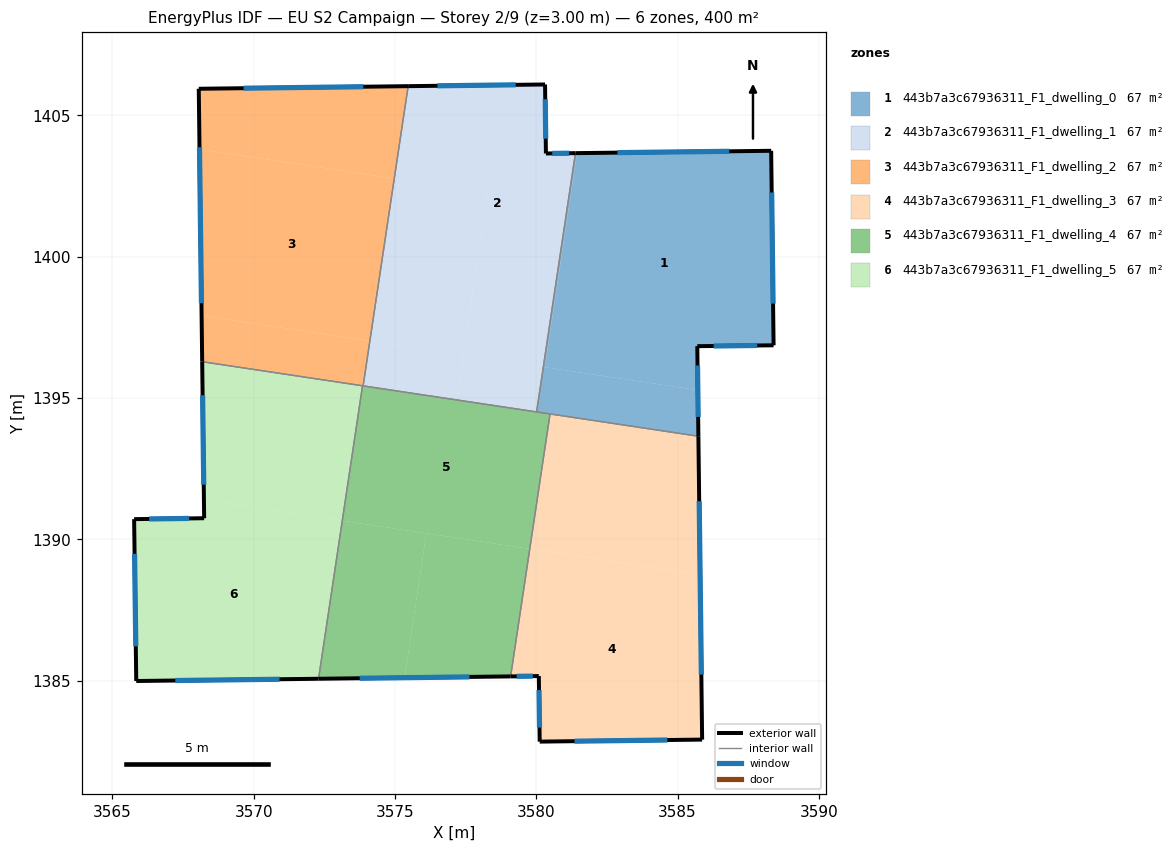
=== STOREY PLAN SPEC (per zone: floor XY polygon, exterior-wall plan segments, windows/doors) ===
zone 1: 443b7a3c67936311_F1_dwelling_0  (66.7 m²)
  floor: (3588.31, 1403.75) (3588.40, 1396.87) (3585.70, 1396.84) (3585.72, 1395.28) (3580.30, 1396.09) (3581.44, 1403.67)
  floor: (3581.44, 1403.67) (3580.30, 1396.09) (3580.25, 1396.10) (3581.39, 1403.67)
  floor: (3585.72, 1395.28) (3585.73, 1393.65) (3580.01, 1394.51) (3580.25, 1396.10)
  exterior wall: (3585.73, 1393.65) – (3585.70, 1396.84)  [3.2 m]
    window: (3585.73, 1394.33) – (3585.70, 1396.15)  [3.1 m²]
  exterior wall: (3588.31, 1403.75) – (3581.39, 1403.67)  [6.9 m]
    window: (3586.83, 1403.73) – (3582.87, 1403.69)  [6.8 m²]
  exterior wall: (3588.40, 1396.87) – (3588.31, 1403.75)  [6.9 m]
    window: (3588.38, 1398.34) – (3588.33, 1402.28)  [6.7 m²]
  exterior wall: (3585.70, 1396.84) – (3588.40, 1396.87)  [2.7 m]
    window: (3586.27, 1396.84) – (3587.82, 1396.86)  [2.6 m²]
  interior walls: 3
zone 2: 443b7a3c67936311_F1_dwelling_1  (66.7 m²)
  floor: (3580.31, 1406.10) (3580.34, 1403.66) (3581.39, 1403.67) (3580.25, 1396.10) (3577.41, 1396.53) (3578.28, 1402.27) (3574.97, 1402.77) (3575.46, 1406.04)
  floor: (3578.28, 1402.27) (3577.41, 1396.53) (3574.11, 1397.02) (3574.97, 1402.77)
  floor: (3580.25, 1396.10) (3580.01, 1394.51) (3577.22, 1394.93) (3577.45, 1396.52)
  floor: (3577.45, 1396.52) (3577.22, 1394.93) (3573.87, 1395.43) (3574.11, 1397.02)
  exterior wall: (3580.31, 1406.10) – (3575.47, 1406.04)  [4.8 m]
    window: (3579.27, 1406.09) – (3576.50, 1406.05)  [4.7 m²]
  exterior wall: (3580.34, 1403.66) – (3580.31, 1406.10)  [2.4 m]
    window: (3580.33, 1404.18) – (3580.32, 1405.57)  [2.4 m²]
  exterior wall: (3581.39, 1403.67) – (3580.34, 1403.66)  [1.0 m]
    window: (3581.16, 1403.67) – (3580.56, 1403.66)  [1.0 m²]
  interior walls: 3
zone 3: 443b7a3c67936311_F1_dwelling_2  (66.7 m²)
  floor: (3574.97, 1402.77) (3574.11, 1397.02) (3568.16, 1397.92) (3568.08, 1403.80)
  floor: (3575.46, 1406.04) (3574.97, 1402.77) (3568.08, 1403.80) (3568.06, 1405.95)
  floor: (3574.11, 1397.02) (3573.87, 1395.43) (3568.18, 1396.29) (3568.16, 1397.92)
  exterior wall: (3568.06, 1405.95) – (3568.18, 1396.29)  [9.7 m]
    window: (3568.08, 1403.88) – (3568.15, 1398.36)  [9.5 m²]
  exterior wall: (3575.47, 1406.04) – (3568.06, 1405.95)  [7.4 m]
    window: (3573.88, 1406.02) – (3569.64, 1405.97)  [7.3 m²]
  interior walls: 3
zone 4: 443b7a3c67936311_F1_dwelling_3  (66.7 m²)
  floor: (3585.80, 1388.76) (3585.87, 1382.92) (3580.12, 1382.84) (3580.09, 1385.17) (3579.09, 1385.15) (3579.77, 1389.67)
  floor: (3585.73, 1393.65) (3585.80, 1388.76) (3579.77, 1389.67) (3580.49, 1394.44)
  exterior wall: (3585.87, 1382.92) – (3585.73, 1393.65)  [10.7 m]
    window: (3585.84, 1385.22) – (3585.76, 1391.35)  [10.5 m²]
  exterior wall: (3580.12, 1382.84) – (3585.87, 1382.92)  [5.7 m]
    window: (3581.35, 1382.86) – (3584.64, 1382.90)  [5.6 m²]
  exterior wall: (3580.09, 1385.17) – (3580.12, 1382.84)  [2.3 m]
    window: (3580.10, 1384.67) – (3580.11, 1383.34)  [2.3 m²]
  exterior wall: (3579.09, 1385.15) – (3580.09, 1385.17)  [1.0 m]
    window: (3579.30, 1385.16) – (3579.88, 1385.16)  [1.0 m²]
  interior walls: 2
zone 5: 443b7a3c67936311_F1_dwelling_4  (66.7 m²)
  floor: (3579.77, 1389.67) (3579.09, 1385.15) (3575.34, 1385.11) (3576.11, 1390.21)
  floor: (3576.11, 1390.21) (3575.34, 1385.11) (3572.30, 1385.07) (3573.13, 1390.66)
  floor: (3580.49, 1394.44) (3579.77, 1389.67) (3573.13, 1390.66) (3573.85, 1395.44)
  exterior wall: (3572.29, 1385.07) – (3579.09, 1385.15)  [6.8 m]
    window: (3573.75, 1385.09) – (3577.64, 1385.14)  [6.7 m²]
  interior walls: 5
zone 6: 443b7a3c67936311_F1_dwelling_5  (66.7 m²)
  floor: (3573.13, 1390.66) (3572.30, 1385.07) (3565.84, 1384.99) (3565.77, 1390.72) (3568.25, 1390.75) (3568.24, 1391.40)
  floor: (3573.85, 1395.44) (3573.13, 1390.66) (3568.24, 1391.40) (3568.18, 1396.29)
  exterior wall: (3568.18, 1396.29) – (3568.25, 1390.75)  [5.5 m]
    window: (3568.19, 1395.10) – (3568.23, 1391.94)  [5.4 m²]
  exterior wall: (3565.84, 1384.99) – (3572.29, 1385.07)  [6.5 m]
    window: (3567.23, 1385.01) – (3570.91, 1385.05)  [6.3 m²]
  exterior wall: (3565.77, 1390.72) – (3565.84, 1384.99)  [5.7 m]
    window: (3565.79, 1389.49) – (3565.83, 1386.22)  [5.6 m²]
  exterior wall: (3568.25, 1390.75) – (3565.77, 1390.72)  [2.5 m]
    window: (3567.72, 1390.74) – (3566.30, 1390.72)  [2.4 m²]
  interior walls: 2

=== DERIVED (storey summary) ===
Building: EU S2 Campaign
Storey: 2 of 9  (floor level z = 3.00 m)
Storey gross floor area: 400.0 m²
Zones on this storey: 6
  - 443b7a3c67936311_F1_dwelling_0: floor 66.7 m²; exterior wall 19.7 m (59.1 m²); 4 window(s) 19.3 m²; WWR 32.7%
  - 443b7a3c67936311_F1_dwelling_1: floor 66.7 m²; exterior wall 8.3 m (25.0 m²); 3 window(s) 8.2 m²; WWR 32.7%
  - 443b7a3c67936311_F1_dwelling_2: floor 66.7 m²; exterior wall 17.1 m (51.2 m²); 2 window(s) 16.7 m²; WWR 32.7%
  - 443b7a3c67936311_F1_dwelling_3: floor 66.7 m²; exterior wall 19.8 m (59.4 m²); 4 window(s) 19.4 m²; WWR 32.7%
  - 443b7a3c67936311_F1_dwelling_4: floor 66.7 m²; exterior wall 6.8 m (20.4 m²); 1 window(s) 6.7 m²; WWR 32.7%
  - 443b7a3c67936311_F1_dwelling_5: floor 66.7 m²; exterior wall 20.2 m (60.6 m²); 4 window(s) 19.8 m²; WWR 32.7%
Zone adjacency (shared interzone walls):
  - 443b7a3c67936311_F1_dwelling_0 ↔ 443b7a3c67936311_F1_dwelling_1
  - 443b7a3c67936311_F1_dwelling_0 ↔ 443b7a3c67936311_F1_dwelling_3
  - 443b7a3c67936311_F1_dwelling_0 ↔ 443b7a3c67936311_F1_dwelling_4
  - 443b7a3c67936311_F1_dwelling_1 ↔ 443b7a3c67936311_F1_dwelling_2
  - 443b7a3c67936311_F1_dwelling_1 ↔ 443b7a3c67936311_F1_dwelling_4
  - 443b7a3c67936311_F1_dwelling_2 ↔ 443b7a3c67936311_F1_dwelling_4
  - 443b7a3c67936311_F1_dwelling_2 ↔ 443b7a3c67936311_F1_dwelling_5
  - 443b7a3c67936311_F1_dwelling_3 ↔ 443b7a3c67936311_F1_dwelling_4
  - 443b7a3c67936311_F1_dwelling_4 ↔ 443b7a3c67936311_F1_dwelling_5